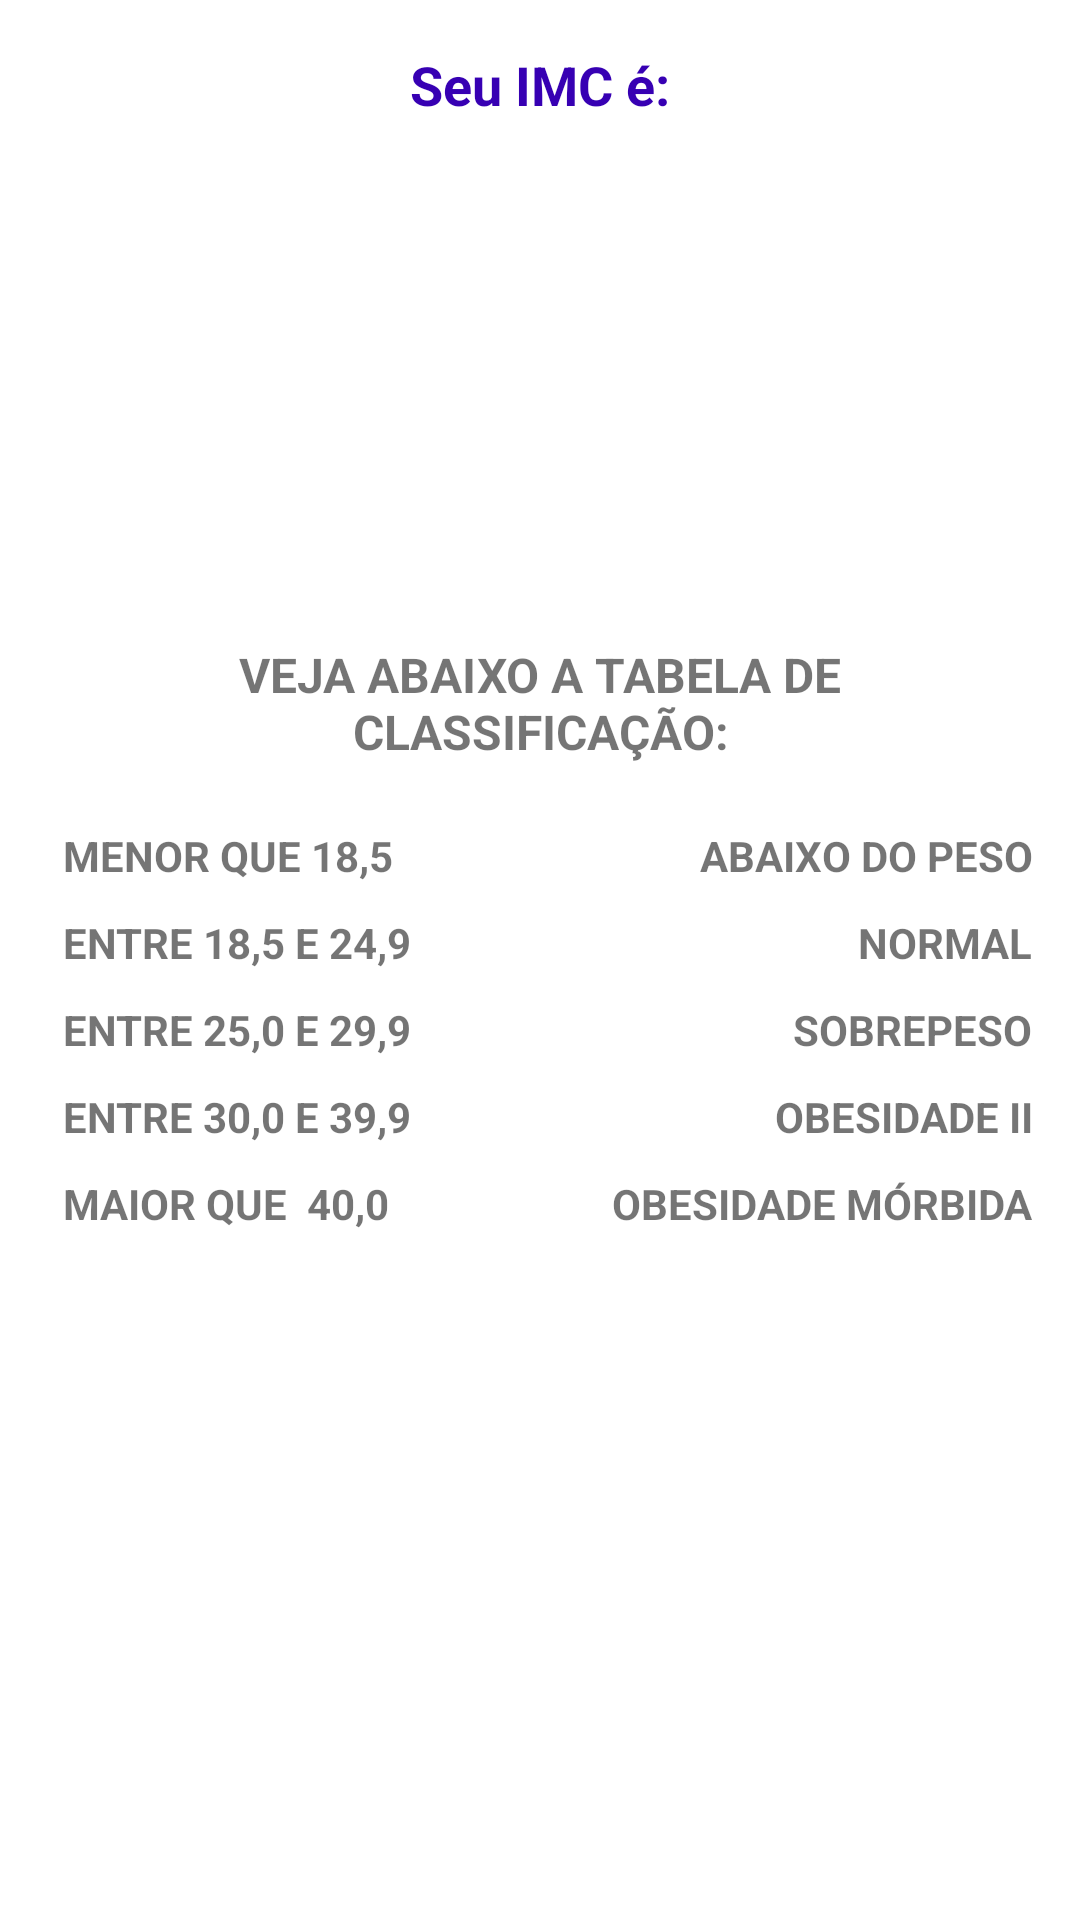

The Android layout XML behind this screen, and the referenced resources:
<!-- AndroidManifest.xml: application theme Theme.DEVSPACE2 -->
<!-- res/layout/activity_result.xml -->
<?xml version="1.0" encoding="utf-8"?>
<LinearLayout xmlns:android="http://schemas.android.com/apk/res/android"
    xmlns:app="http://schemas.android.com/apk/res-auto"
    xmlns:tools="http://schemas.android.com/tools"
    android:layout_width="match_parent"
    android:layout_height="match_parent"
    android:orientation="vertical"
    tools:context=".ResultActivity">


    <TextView
        android:textColor="@color/purple_700"
        android:layout_margin="16dp"
        android:text="Seu IMC é:"
        android:textStyle="bold"
        android:textSize="18sp"
        android:textAlignment="center"
        android:layout_width="match_parent"
        android:layout_height="wrap_content"/>
    <TextView
        android:id="@+id/textview_result"
        android:layout_width="match_parent"
        android:textAlignment="center"
        android:padding="16dp"
        android:layout_height="wrap_content"
        android:textSize= "40sp"
        tools:text="27.104"/>

    <TextView
        android:id="@+id/textview_classificacao"
        android:layout_width="match_parent"
        android:layout_height="wrap_content"
        android:layout_margin="8dp"
        android:textAlignment="center"
        android:textSize="18sp"
        android:textColor="@color/red"
        android:textStyle="bold"
        tools:text="Classificação: Normal"/>

    <TableLayout
        android:layout_width="wrap_content"
        android:layout_height="wrap_content"
        android:layout_marginTop="16dp"
        android:layout_marginBottom="16dp"
        android:paddingLeft="16dp"
        android:paddingRight="16dp"
        >
        <TableRow android:textAlignment="center">
            <TextView
                android:layout_width="wrap_content"
                android:layout_height="wrap_content"
                android:gravity="center"
                android:layout_weight="1"
                android:padding="16dp"
                android:textStyle="bold"
                android:textSize="16sp"
                android:text="VEJA ABAIXO A TABELA DE CLASSIFICAÇÃO:"/>
        </TableRow>
        <TableRow>
            <TextView
                android:layout_width="wrap_content"
                android:layout_height="wrap_content"
                android:layout_weight="2"
                android:padding="5dp"
                android:textStyle="bold"
                android:textSize="14sp"
                android:text="MENOR QUE 18,5" />

            <TextView
                android:layout_width="wrap_content"
                android:layout_height="wrap_content"
                android:gravity="right"
                android:textStyle="bold"
                android:textSize="14sp"
                android:text="ABAIXO DO PESO"/>
        </TableRow>

        <TableRow>
            <TextView
                android:layout_width="wrap_content"
                android:layout_height="wrap_content"
                android:layout_weight="1"
                android:textStyle="bold"
                android:textSize="14sp"
                android:padding="5dp"
                android:text="ENTRE 18,5 E 24,9"/>

            <TextView
                android:layout_width="wrap_content"
                android:layout_height="wrap_content"
                android:gravity="right"
                android:textStyle="bold"
                android:textSize="14sp"
                android:text="NORMAL"/>
        </TableRow>
        <TableRow>
            <TextView
                android:layout_width="wrap_content"
                android:layout_height="wrap_content"
                android:layout_weight="1"
                android:textStyle="bold"
                android:textSize="14sp"
                android:padding="5dp"
                android:text="ENTRE 25,0 E 29,9"/>

            <TextView
                android:layout_width="wrap_content"
                android:layout_height="wrap_content"
                android:gravity="right"
                android:textStyle="bold"
                android:textSize="14sp"
                android:text="SOBREPESO"/>

        </TableRow>
        <TableRow>
            <TextView
                android:layout_width="wrap_content"
                android:layout_height="wrap_content"
                android:layout_weight="1"
                android:textStyle="bold"
                android:textSize="14sp"
                android:padding="5dp"
                android:text="ENTRE 30,0 E 39,9"/>
            <TextView
                android:layout_width="wrap_content"
                android:layout_height="wrap_content"
                android:gravity="right"
                android:textStyle="bold"
                android:textSize="14sp"
                android:text="OBESIDADE II"/>

        </TableRow>
        <TableRow>
            <TextView
                android:layout_width="wrap_content"
                android:layout_height="wrap_content"
                android:layout_weight="2"
                android:padding="5dp"
                android:textStyle="bold"
                android:textSize="14sp"
                android:text="MAIOR QUE  40,0"/>
            <TextView
                android:layout_width="wrap_content"
                android:layout_height="wrap_content"
                android:gravity="right"
                android:textStyle="bold"
                android:textSize="14sp"
                android:text="OBESIDADE MÓRBIDA"/>
        </TableRow>
    </TableLayout>

</LinearLayout>
<!-- resources referenced by this layout -->
<resources>
  <color name="purple_700">#FF3700B3</color>
  <color name="red">#7E0404</color>
  <style name="Theme.DEVSPACE2" parent="Theme.MaterialComponents.DayNight.DarkActionBar">
          
          <item name="colorPrimary">@color/purple_500</item>
          <item name="colorPrimaryVariant">@color/purple_700</item>
          <item name="colorOnPrimary">@color/white</item>
          
          <item name="colorSecondary">@color/teal_200</item>
          <item name="colorSecondaryVariant">@color/teal_700</item>
          <item name="colorOnSecondary">@color/black</item>
          
          <item name="android:statusBarColor">?attr/colorPrimaryVariant</item>
          
      </style>
  <color name="purple_500">#FF6200EE</color>
  <color name="white">#FFFFFFFF</color>
  <color name="teal_200">#FF03DAC5</color>
  <color name="teal_700">#FF018786</color>
  <color name="black">#FF000000</color>
</resources>
